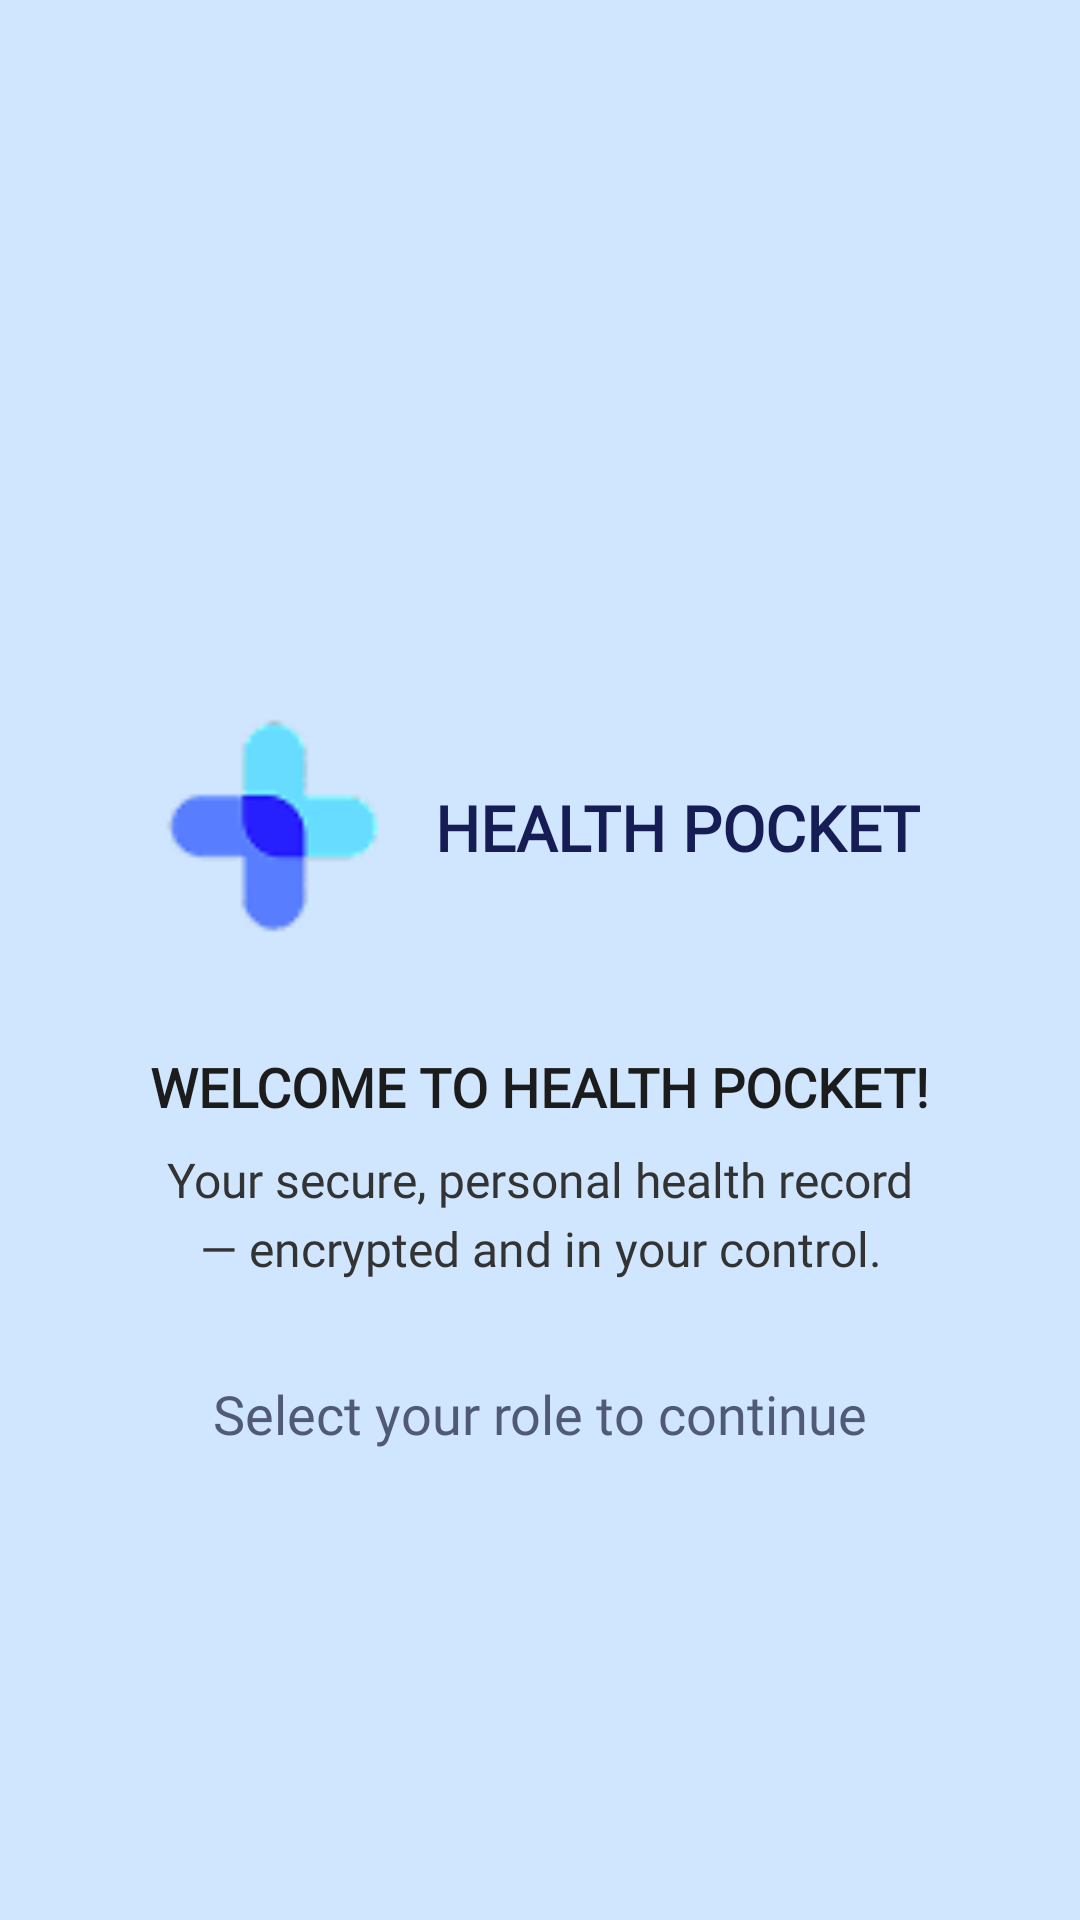

Here is an Android app screen rendered from its layout file. Give the layout XML and the strings, colors and styles it references.
<!-- AndroidManifest.xml: application theme Theme.HealthPocket -->
<!-- res/layout/select_role.xml -->
<?xml version="1.0" encoding="utf-8"?>
<LinearLayout xmlns:android="http://schemas.android.com/apk/res/android"
    android:layout_width="match_parent"
    android:layout_height="match_parent"
    android:fillViewport="true"
    android:background="@color/blue">

    <LinearLayout
    android:layout_width="match_parent"
    android:layout_height="wrap_content"
    android:orientation="vertical">

    
        <include
        layout="@layout/header_login"
        android:layout_width="match_parent"
        android:layout_height="wrap_content"
        android:layout_marginTop="220dp" />

        <LinearLayout
        android:layout_width="match_parent"
        android:layout_height="wrap_content"
        android:orientation="vertical"
        android:gravity="center"
        android:layout_gravity="center"
        android:padding="16dp">

        <TextView
            android:id="@+id/welcomeHeading"
            android:layout_width="wrap_content"
            android:layout_height="wrap_content"
            android:text="WELCOME TO HEALTH POCKET!"
            android:fontFamily="@font/main"
            android:textSize="18sp"
            android:textStyle="bold"
            android:textColor="#1C1C1C"
            android:layout_marginTop="2dp"
            android:gravity="center"/>

        <TextView
            android:id="@+id/description"
            android:layout_width="match_parent"
            android:layout_height="wrap_content"
            android:text="Your secure, personal health record — encrypted and in your control."
            android:fontFamily="@font/main"
            android:textAlignment="center"
            android:textSize="16sp"
            android:textColor="#333333"
            android:lineSpacingExtra="4dp"
            android:layout_marginTop="8dp"
            android:layout_marginHorizontal="32dp"/>

        
        <TextView
            android:id="@+id/selectRoleLabel"
            android:layout_width="wrap_content"
            android:layout_height="wrap_content"
            android:text="Select your role to continue"
            android:fontFamily="@font/main"
            android:textSize="18sp"
            android:textColor="#515978"
            android:layout_marginTop="32dp"
            android:layout_gravity="center_horizontal" />

        <Spinner
            android:id="@+id/roleSpinner"
            android:layout_width="match_parent"
            android:layout_height="40dp"
            android:background="@drawable/white_input"
            android:paddingHorizontal="16dp"
            android:spinnerMode="dropdown"
            android:layout_marginTop="16dp"
            android:layout_marginHorizontal="32dp" />

        </LinearLayout>
</LinearLayout>

</LinearLayout>
<!-- res/layout/header_login.xml (included above) -->
<?xml version="1.0" encoding="utf-8"?>
<LinearLayout xmlns:android="http://schemas.android.com/apk/res/android"
    android:layout_width="match_parent"
    android:layout_height="wrap_content"
    android:orientation="vertical"
    android:padding="16dp"
    android:gravity="center_horizontal">

    
    <LinearLayout
        android:layout_width="wrap_content"
        android:layout_height="wrap_content"
        android:orientation="horizontal"
        android:gravity="center_vertical">

        <ImageView
            android:id="@+id/logoImage"
            android:layout_width="80dp"
            android:layout_height="80dp"
            android:src="@drawable/logo" />

        <TextView
            android:id="@+id/appTitle"
            android:layout_width="wrap_content"
            android:layout_height="wrap_content"
            android:text="@string/app_name"
            android:textSize="21sp"
            android:textColor="@color/navy"
            android:fontFamily="@font/bruno_ace"
            android:textStyle="bold"
            android:layout_marginStart="12dp" />
    </LinearLayout>

</LinearLayout>
<!-- resources referenced by this layout -->
<resources>
  <color name="blue">#D0E6FF</color>
  <color name="navy">#161D54</color>
  <!-- drawable logo: png bitmap (drawable, 1881 bytes) -->
  <string name="app_name">HEALTH POCKET</string>
  <style name="Theme.HealthPocket" parent="android:Theme.Material.Light.NoActionBar" />
</resources>
